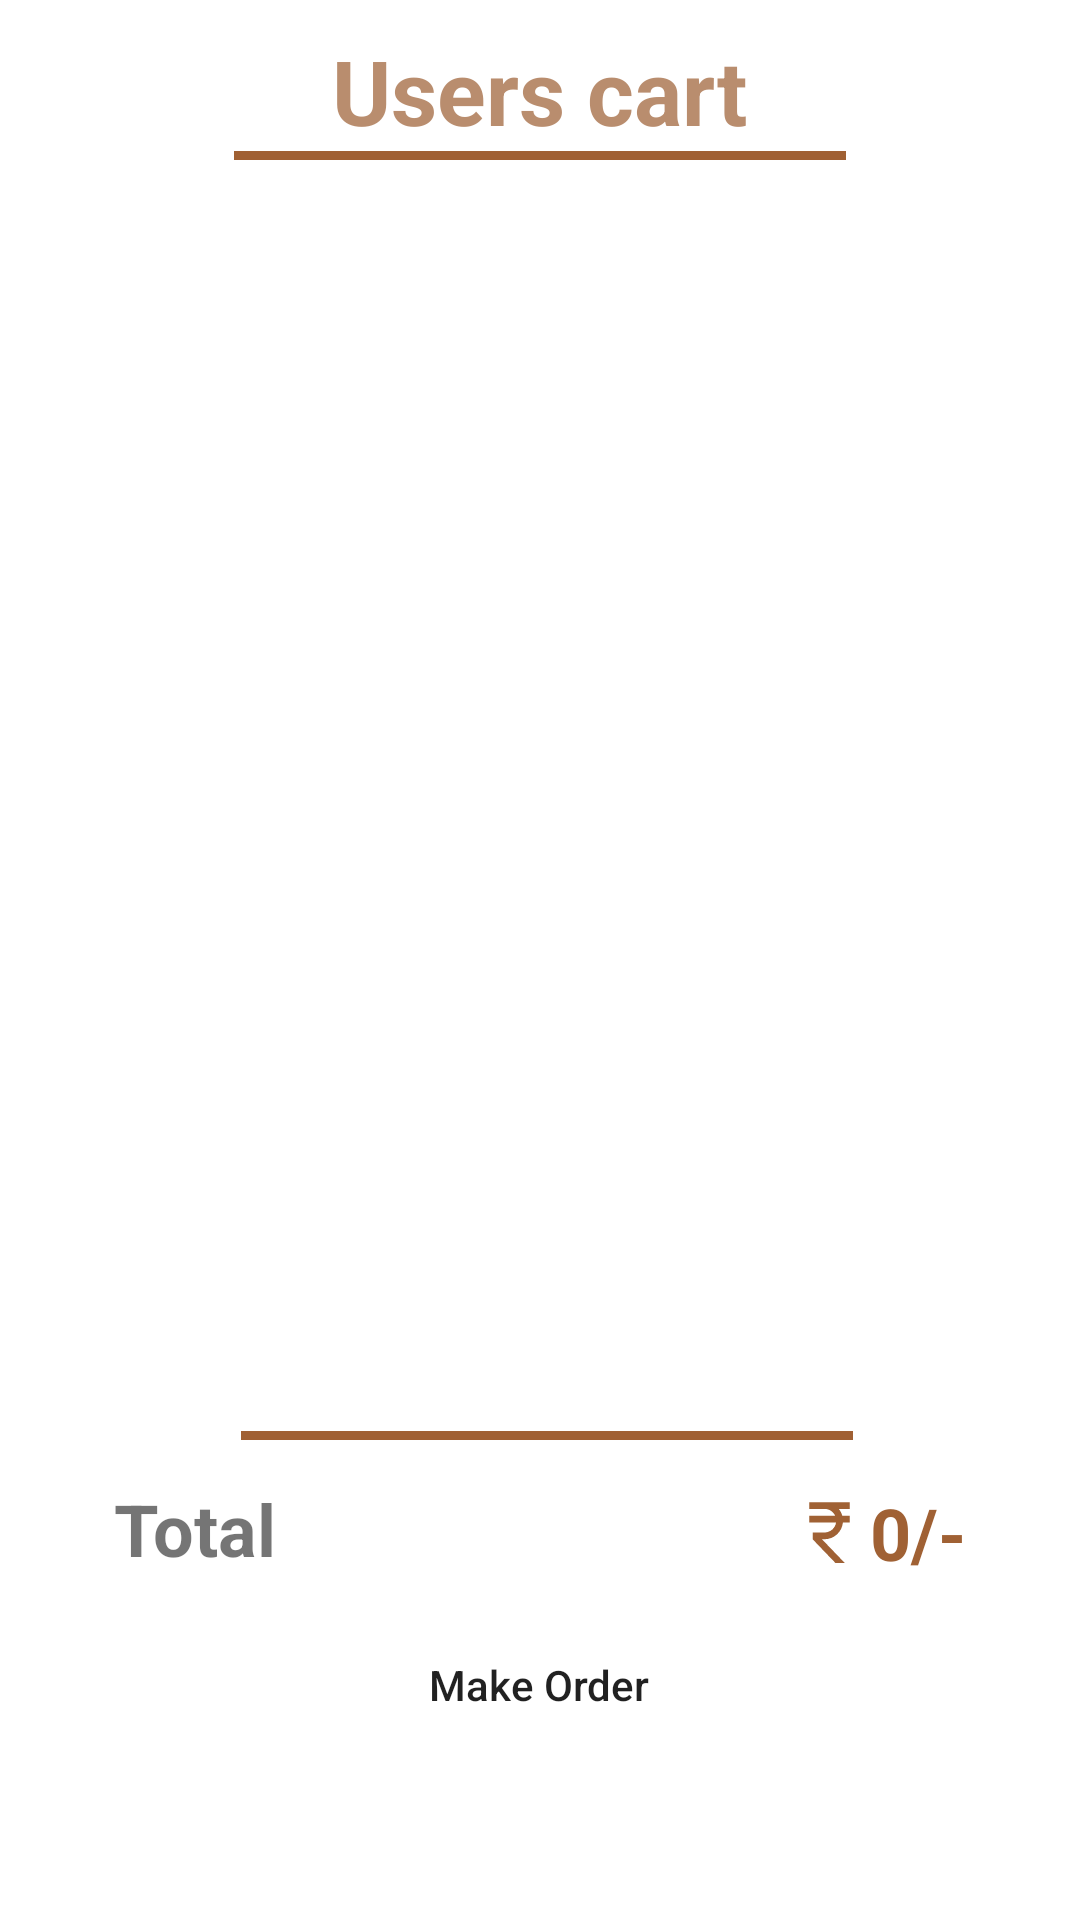

Reconstruct the res/layout file that produces this screen, plus the resources it refers to.
<!-- AndroidManifest.xml: application theme Theme.BonAppetit -->
<!-- res/layout/fragment_my_cart.xml -->
<?xml version="1.0" encoding="utf-8"?>
<androidx.constraintlayout.widget.ConstraintLayout xmlns:android="http://schemas.android.com/apk/res/android"
    xmlns:tools="http://schemas.android.com/tools"
    android:layout_width="match_parent"
    android:layout_height="match_parent"
    xmlns:app="http://schemas.android.com/apk/res-auto"
    tools:context=".ui.My_cartFragment"
    android:padding="10dp">

    
    <TextView
        android:id="@+id/my_cart"
        android:layout_width="wrap_content"
        android:layout_height="wrap_content"
        android:text="@string/cart_title_txt"
        android:textStyle="bold"
        android:textColor="@color/dark_skin_one"
        android:textSize="30sp"
        app:layout_constraintEnd_toEndOf="parent"
        app:layout_constraintStart_toStartOf="parent"
        app:layout_constraintTop_toTopOf="parent"/>

    <View
        android:id="@+id/view_one"
        android:layout_width="0dp"
        android:layout_height="3dp"
        android:background="@color/dark_skin"
        app:layout_constraintWidth_percent=".6"
        app:layout_constraintEnd_toEndOf="parent"
        app:layout_constraintStart_toStartOf="parent"
        app:layout_constraintTop_toBottomOf="@id/my_cart"/>

    <androidx.recyclerview.widget.RecyclerView
        android:id="@+id/cart_rec"
        android:layout_width="388dp"
        android:layout_height="376dp"
        android:layout_marginTop="5dp"
        app:layout_constraintEnd_toEndOf="parent"
        app:layout_constraintStart_toStartOf="parent"
        app:layout_constraintTop_toBottomOf="@id/view_one" />

    <View
        android:id="@+id/view_two"
        android:layout_width="0dp"
        android:layout_height="3dp"
        android:background="@color/dark_skin"
        app:layout_constraintBottom_toBottomOf="parent"
        app:layout_constraintEnd_toEndOf="parent"
        app:layout_constraintHorizontal_bias="0.517"
        app:layout_constraintStart_toStartOf="parent"
        app:layout_constraintTop_toBottomOf="@+id/cart_rec"
        app:layout_constraintVertical_bias="0.222"
        app:layout_constraintWidth_percent=".6" />

    <TextView
        android:id="@+id/txt_total"
        android:layout_width="81dp"
        android:layout_height="35dp"
        android:layout_marginStart="28dp"
        android:text="Total"
        android:textSize="24dp"
        android:textStyle="bold"
        app:layout_constraintBottom_toTopOf="@+id/button_order"
        app:layout_constraintStart_toStartOf="parent"
        app:layout_constraintTop_toBottomOf="@id/view_two"
        app:layout_constraintVertical_bias="0.606" />

    <ImageView
        android:layout_width="27dp"
        android:layout_height="33dp"
        android:src="@drawable/ic_baseline_currency_rupee_24"
        android:tint="@color/dark_skin"
        app:layout_constraintBottom_toTopOf="@+id/button_order"
        app:layout_constraintEnd_toStartOf="@id/txt_total_num"
        app:layout_constraintHorizontal_bias="1.0"
        app:layout_constraintStart_toStartOf="@id/txt_total"
        app:layout_constraintTop_toTopOf="@id/view_two"
        app:layout_constraintVertical_bias="0.636"
        tools:ignore="UseAppTint" />

    <TextView
        android:id="@+id/txt_total_num"
        android:layout_width="wrap_content"
        android:layout_height="wrap_content"
        android:layout_marginEnd="28dp"
        android:text="0/-"
        android:textColor="@color/dark_skin"
        android:textSize="24dp"
        android:textStyle="bold"
        app:layout_constraintBottom_toTopOf="@id/button_order"
        app:layout_constraintEnd_toEndOf="parent"
        app:layout_constraintTop_toTopOf="@id/view_two"
        app:layout_constraintVertical_bias="0.641"
        tools:ignore="MissingConstraints" />

    <Button
        android:id="@+id/button_order"
        android:layout_width="176dp"
        android:layout_height="49dp"
        android:background="@drawable/btn_bg_design"
        android:drawablePadding="14dp"
        android:text="@string/make_order"
        android:onClick="payment"
        android:textAllCaps="false"
        android:textStyle="normal"
        app:layout_constraintBottom_toBottomOf="parent"
        app:layout_constraintEnd_toEndOf="parent"
        app:layout_constraintHorizontal_bias="0.497"
        app:layout_constraintStart_toStartOf="parent"
        app:layout_constraintTop_toBottomOf="@id/view_two"
        app:layout_constraintVertical_bias="0.563"
        app:layout_constraintWidth_percent=".8"
        tools:ignore="TextContrastCheck" />

    <ScrollView
        android:layout_width="408dp"
        android:layout_height="34dp"
        tools:ignore="MissingConstraints"
        tools:layout_editor_absoluteX="-9dp"
        tools:layout_editor_absoluteY="474dp">

        <LinearLayout
            android:layout_width="match_parent"
            android:layout_height="wrap_content"
            android:orientation="vertical" />
    </ScrollView>

</androidx.constraintlayout.widget.ConstraintLayout>
<!-- resources referenced by this layout -->
<resources>
  <color name="dark_skin">#D88F440F</color>
  <color name="dark_skin_one">#D8AC7854</color>
  <!-- drawable ic_baseline_currency_rupee_24 (drawable) -->
  <vector android:height="24dp" android:tint="#6F4623"
      android:viewportHeight="24" android:viewportWidth="24"
      android:width="24dp" xmlns:android="http://schemas.android.com/apk/res/android">
      <path android:fillColor="@android:color/white" android:pathData="M13.66,7C13.1,5.82 11.9,5 10.5,5L6,5V3h12v2l-3.26,0c0.48,0.58 0.84,1.26 1.05,2L18,7v2l-2.02,0c-0.25,2.8 -2.61,5 -5.48,5H9.77l6.73,7h-2.77L7,14v-2h3.5c1.76,0 3.22,-1.3 3.46,-3L6,9V7L13.66,7z"/>
  </vector>
  <string name="cart_title_txt">Users cart</string>
  <string name="make_order">Make Order</string>
  <style name="Theme.BonAppetit" parent="Theme.MaterialComponents.DayNight.NoActionBar">
          
          <item name="colorPrimary">@color/purple_500</item>
          <item name="colorPrimaryVariant">@color/purple_700</item>
          <item name="colorOnPrimary">@color/white</item>
          
          <item name="colorSecondary">@color/teal_200</item>
          <item name="colorSecondaryVariant">@color/teal_700</item>
          <item name="colorOnSecondary">@color/black</item>
          
          <item name="android:statusBarColor" tools:targetApi="l">?attr/colorPrimaryVariant</item>
          
      </style>
  <color name="purple_500">#CD7C4A</color>
  <color name="purple_700">#FEC196</color>
  <color name="white">#FFFFFFFF</color>
  <color name="teal_200">#FF03DAC5</color>
  <color name="teal_700">#FF018786</color>
  <color name="black">#FF000000</color>
</resources>
